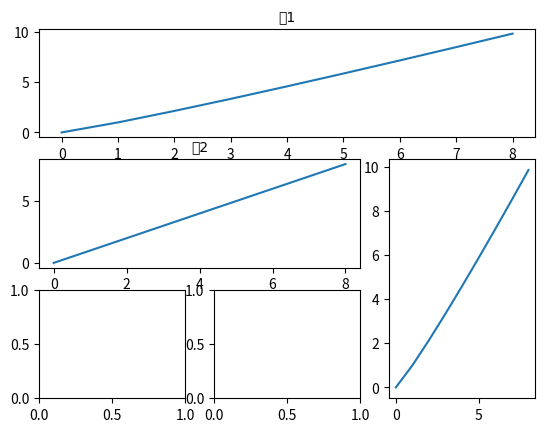

This figure's Python source:
import matplotlib.pyplot as plt
import numpy as np
from matplotlib import gridspec

x = np.arange(0,9,1)
y = x**1.1

plt.figure()
# figure分成3行3列，得到第一个子图的句柄，第一个子图跨度为1行3列，起点为表格（0，0）
gs = gridspec.GridSpec(3,3)
ax1 = plt.subplot(gs[0,:])
ax2 = plt.subplot(gs[1,0:2])
ax3 = plt.subplot(gs[1:,2])
ax4 = plt.subplot(gs[2,0])
ax5 = plt.subplot(gs[2,1])


ax1.plot(x,y)
ax1.set_title(u'图1',fontproperties='SimHei')
ax2.plot(x,x)
ax2.set_title(u'图2',fontproperties='SimHei')
ax3.plot(x,y)

plt.show()